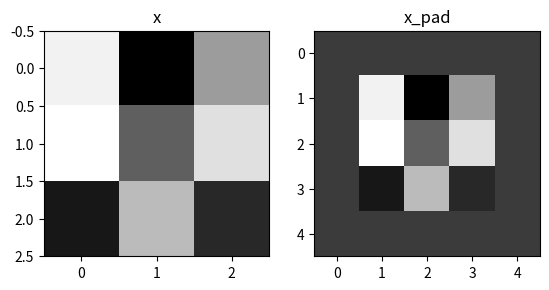

Generate this figure with matplotlib:
import numpy as np
import matplotlib.pyplot as plt
from math import ceil, floor


def _calc_pad(X, W_shape, strides):
    in_height = X.shape[1]
    in_width = X.shape[2]
    filter_height = W_shape[0]
    filter_width = W_shape[1]

    pad_along_height = (in_height * (strides[0] - 1) -
                        strides[0] + filter_height) / 2
    pad_along_height = max(pad_along_height, 0)
    pad_along_width = (in_width * (strides[1] - 1) -
                       strides[1] + filter_width) / 2
    pad_along_width = max(pad_along_width, 0)

    return pad_along_height, pad_along_width


def _apply_padding(X, W_shape, strides):
    (m, n_H_prev, n_W_prev, n_C) = X.shape
    pad_along_height, pad_along_width = _calc_pad(X, W_shape, strides)
    n_H = n_H_prev + 2 * pad_along_height
    n_W = n_H_prev + 2 * pad_along_width
    X_pad = np.pad(X, ((0, 0), (ceil(pad_along_height), floor(pad_along_height)),
                       (ceil(pad_along_width), floor(pad_along_width)), (0, 0)),
                   'constant', constant_values=(0, 0))
    return X_pad, pad_along_height, pad_along_width


def _output_shape(X, W_shape, pads=[2, 2], strides=[1, 1]):
    (m, in_height, in_width, n_C) = X.shape
    f_height = W_shape[0]
    f_width = W_shape[1]
    out_height = int(1 + (in_height + 2 * pads[0] -
                          f_height) / strides[0])
    out_width = int(1 + (in_width + 2 * pads[1] -
                         f_width) / strides[1])
    return (m, out_height, out_width, n_C)


class Conv2d(object):

    def __init__(self, W, strides=(1, 1), pad='VALID'):
        self.W = W
        self.strides = strides
        self.pad = pad
        self.b = np.random.randn(1, 1, 1, self.W.shape[3])

    def _convolve(self, slice, filter_num):
        return np.sum(slice * self.W[:, :, :, filter_num]) + self.b[:, :, :, filter_num]

    def forward_pass(self, X):
        self.X = X
        if self.pad == 'VALID':
            self.X_pad = self.X
            self.pad_along_height, self.pad_along_width = 0, 0
        elif self.pad == 'SAME':
            (self.X_pad, self.pad_along_height, self.pad_along_width) = \
                                    _apply_padding(self.X, self.W.shape, self.strides)

        (m, in_height, in_width, n_C) = self.X.shape
        (f_height, f_width, n_C_prev, n_C) = self.W.shape

        out_shape = _output_shape(X, W.shape, [self.pad_along_height, self.pad_along_width], self.strides)
        (m, out_height, out_width, n_C) = out_shape
        self.Z = np.zeros(out_shape)

        for i in range(m):
            x_pad = self.X_pad[i]
            for h in range(out_height):
                for w in range(out_width):
                    for c in range(n_C):

                        v_start = h + h * (self.strides[0] - 1)
                        v_end = v_start + f_height
                        h_start = w + w * (self.strides[1] - 1)
                        h_end = h_start + f_width

                        slice_pad = x_pad[v_start:v_end, h_start:h_end, :]
                        self.Z[i, h, w, c] = self._convolve(slice_pad, c)
        return self.Z

    def backward_pass(self, a_prev):
        pass


class Pool(object):

    def __init__(self, mode='max', f=(2, 2), strides=(1, 1), pad='VALID'):
        self.strides = strides
        self.f = f
        self.pad = pad
        self.mode = mode

    def forward_pass(self, X):
        self.X = X
        if self.pad == 'VALID':
            self.X_pad = self.X
            self.pad_along_height, self.pad_along_width = 0, 0
        elif self.pad == 'SAME':
            (self.X_pad, self.pad_along_height, self.pad_along_width) = \
                                    _apply_padding(self.X, self.f, self.strides)

        (m, in_height, in_width, n_C) = self.X.shape
        out_shape = _output_shape(X, self.f, [self.pad_along_height, self.pad_along_width], self.strides)
        (m, out_height, out_width, n_C) = out_shape
        self.Z = np.zeros(out_shape)

        for i in range(m):
            for h in range(out_height):
                for w in range(out_width):
                    for c in range(n_C):
                        v_start = h + h * (self.strides[0] - 1)
                        v_end = v_start + self.f[0]
                        h_start = w + w * (self.strides[1] - 1)
                        h_end = h_start + self.f[1]

                        slice = self.X_pad[i, v_start:v_end, h_start:h_end, c]
                        if self.mode == 'max':
                            self.Z[i, h, w, c] = np.max(slice)
                        if self.mode == 'average':
                            self.Z[i, h, w, c] = np.mean(slice)
        return self.Z

    def backward_pass(self):
        pass


if __name__ == '__main__':
    # Check 1
    w = np.random.randn(3, 3, 2, 10)
    np.random.seed(1)
    x = np.random.randn(4, 3, 3, 2)
    x_pad, pad_along_height, pad_along_width = _apply_padding(x, w.shape, strides=[1, 1])
    print ("x.shape =", x.shape)
    print ("x_pad.shape =", x_pad.shape)
    print ("x[1,1] =", x[1,1])
    print ("x_pad[1,1] =", x_pad[1,1])

    fig, axarr = plt.subplots(1, 2)
    axarr[0].set_title('x')
    axarr[0].imshow(x[0,:,:,0], cmap='gray')
    axarr[1].set_title('x_pad')
    axarr[1].imshow(x_pad[0,:,:,0], cmap='gray')
    plt.show()

    # Check 2
    np.random.seed(1)
    A_prev = np.random.randn(10,4,4,3)
    W = np.random.randn(2,2,3,8)
    conv = Conv2d(W, strides=(2, 2), pad='SAME')
    Z = conv.forward_pass(A_prev)
    
    print("Z's mean =", np.mean(Z))
    print("Z[3,2,1] =", Z[3,2,1])

    # Check 3
    np.random.seed(1)
    A_prev = np.random.randn(2, 4, 4, 3)
    pool = Pool(f=(3, 3), strides=(2, 2))

    A = pool.forward_pass(A_prev)
    print("mode = max")
    print("A =", A)
    print()
    pool.mode = 'average'
    A= pool.forward_pass(A_prev)
    print("mode = average")
    print("A =", A)